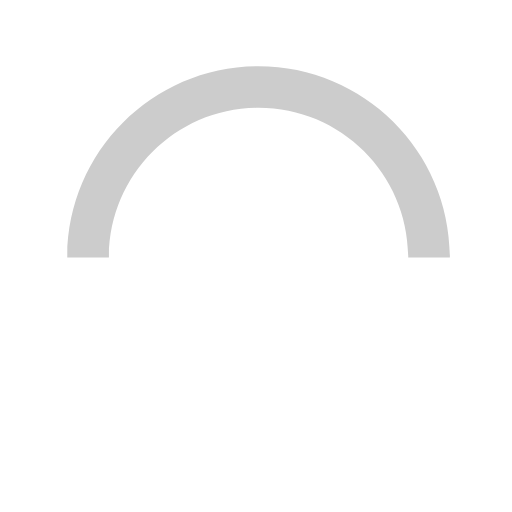
t = 0.00 s
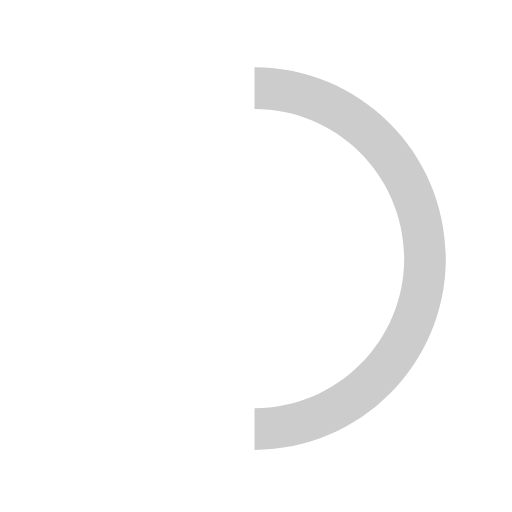
t = 0.20 s
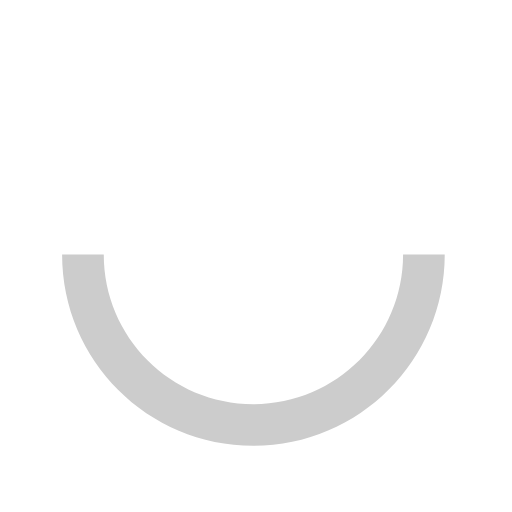
t = 0.40 s
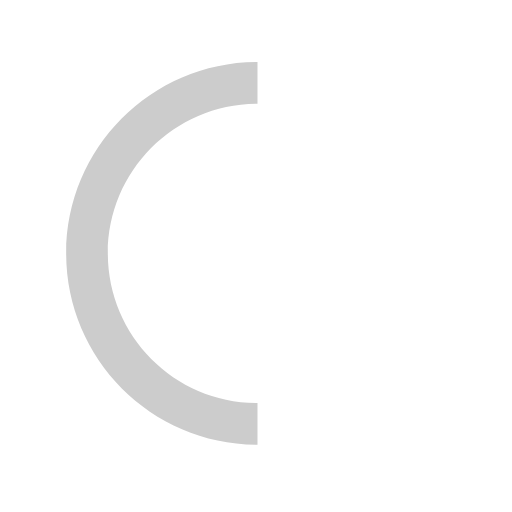
t = 0.60 s

The animated SVG that drew these frames (rendered in a browser with its animation timeline set to each time). Animation: 1 SMIL element (animateTransform=1); one cycle of 0.80 s, repeats indefinitely.

<!-- Licensed to the Apache Software Foundation (ASF) under one or more
contributor license agreements.  See the NOTICE file distributed with
this work for additional information regarding copyright ownership.
The ASF licenses this file to You under the Apache License, Version 2.0
(the "License"); you may not use this file except in compliance with
the License.  You may obtain a copy of the License at

     http://www.apache.org/licenses/LICENSE-2.0

Unless required by applicable law or agreed to in writing, software
distributed under the License is distributed on an "AS IS" BASIS,
WITHOUT WARRANTIES OR CONDITIONS OF ANY KIND, either express or implied.
See the License for the specific language governing permissions and
limitations under the License. -->

<!-- <svg xmlns="http://www.w3.org/2000/svg" width="14" height="14" viewBox="0 0 14 14">
  <g fill="none" fill-rule="evenodd">
    <circle cx="7" cy="7" r="6" stroke="#fff" stroke-opacity=".5" stroke-width="2"/>
    <path fill="#fff" fill-opacity=".5" fill-rule="nonzero" d="M7 0a7 7 0 0 1 7 7h-2a5 5 0 0 0-5-5V0z"/>
  </g>
</svg> -->
<svg version="1.1" id="loader-1" xmlns="http://www.w3.org/2000/svg" xmlns:xlink="http://www.w3.org/1999/xlink" x="0px" y="0px"
     width="40px" height="40px" viewBox="0 0 50 50" style="enable-background:new 0 0 50 50;" xml:space="preserve">
  <path fill="#ccc" d="M43.935,25.145c0-10.318-8.364-18.683-18.683-18.683c-10.318,0-18.683,8.365-18.683,18.683h4.068c0-8.071,6.543-14.615,14.615-14.615c8.072,0,14.615,6.543,14.615,14.615H43.935z">
    <animateTransform attributeType="xml"
      attributeName="transform"
      type="rotate"
      from="0 25 25"
      to="360 25 25"
      dur="0.8s"
      repeatCount="indefinite"/>
    </path>
  </svg>
